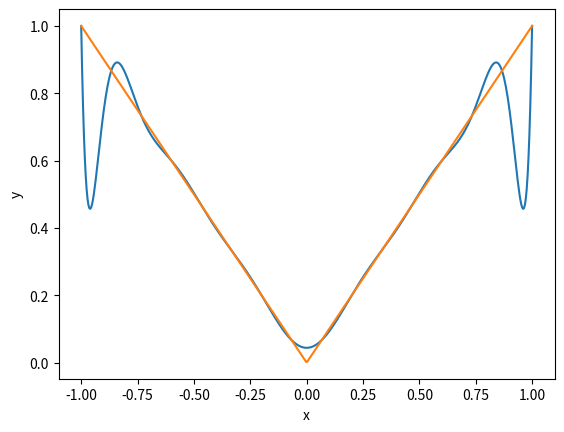

Reproduce this figure in Python.
#!/usr/bin/python
from math import *
import matplotlib.pyplot as plt
import numpy as np

# Function to interpolate
def f(x):
    return abs(x)

# Function to evaluate the Lagrange interpolation
def lagr(x,xp,yp):
    lm=0
    for k in range(xp.size):
        xc=xp[k]
        li=1
        for l in range(xp.size):
            if l!=k:
                li*=(x-xp[l])/(xp[k]-xp[l])
        lm+=yp[k]*li
    return lm

# Control points
n=16
xp=np.linspace(-1,1,n) # (Linearly spaced)
#xp=np.array([cos((2*j+1)*pi/(2*n)) for j in range(n)]) # (Chebyshev points)
yp=np.array([f(q) for q in xp])

# Sample points
xx=np.linspace(-1,1,500)
yy=np.array([lagr(q,xp,yp) for q in xx])
yy1=np.array([f(q) for q in xx])

# Plot figure using Matplotlib
plt.figure()
plt.plot(xx,yy)
plt.plot(xx,yy1)
plt.xlabel('x')
plt.ylabel('y')
plt.show()
